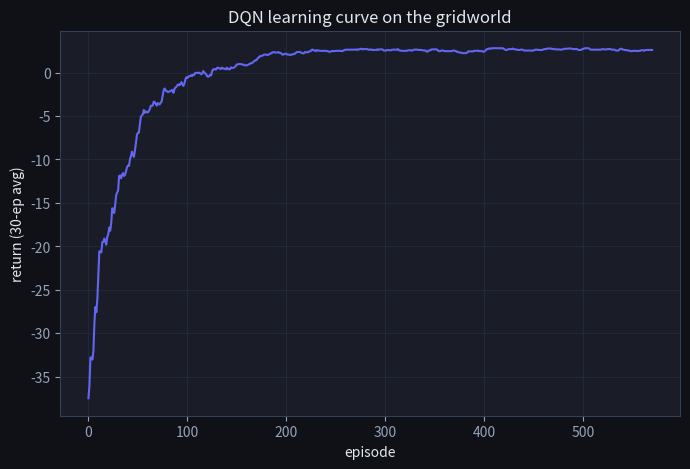

The matplotlib source for this figure:
import numpy as np
import matplotlib.pyplot as plt

plt.rcParams['figure.facecolor'] = '#0f1117'
plt.rcParams['axes.facecolor'] = '#1a1d27'
plt.rcParams['text.color'] = '#e2e8f0'
plt.rcParams['axes.labelcolor'] = '#e2e8f0'
plt.rcParams['xtick.color'] = '#94a3b8'
plt.rcParams['ytick.color'] = '#94a3b8'
plt.rcParams['axes.edgecolor'] = '#334155'
plt.rcParams['axes.grid'] = True
plt.rcParams['grid.color'] = '#1e293b'
plt.rcParams['figure.figsize'] = (8, 5)
np.random.seed(0)

class GridWorld:
    """n x n grid. Start top-left (0), goal bottom-right. Actions: 0=up 1=down 2=left 3=right.
    Reward -1 per step, +10 at the goal (terminal)."""
    def __init__(self, n=5):
        self.n = n; self.nS = n*n; self.nA = 4; self.goal = n*n-1
    def step(self, s, a):
        r, c = divmod(s, self.n)
        if a==0: r = max(0, r-1)
        elif a==1: r = min(self.n-1, r+1)
        elif a==2: c = max(0, c-1)
        else: c = min(self.n-1, c+1)
        s2 = r*self.n + c
        done = (s2 == self.goal)
        return s2, (10.0 if done else -1.0), done

env = GridWorld(5)

def one_hot(s, n):
    v = np.zeros(n); v[s] = 1; return v

def relu(x): return np.maximum(0, x)

class QNet:
    def __init__(self, n_in, nh, n_out, seed=0):
        rng = np.random.RandomState(seed)
        self.W1 = rng.randn(n_in, nh)*np.sqrt(2/n_in); self.b1 = np.zeros(nh)
        self.W2 = rng.randn(nh, n_out)*np.sqrt(2/nh);  self.b2 = np.zeros(n_out)
    def forward(self, X):
        self.X = X; self.z1 = X@self.W1 + self.b1; self.h = relu(self.z1)
        return self.h @ self.W2 + self.b2
    def copy_from(self, other):
        self.W1, self.b1 = other.W1.copy(), other.b1.copy()
        self.W2, self.b2 = other.W2.copy(), other.b2.copy()
print('Q-network ready')

from collections import deque
import random

def train_dqn(env, episodes=600, gamma=0.9, lr=0.01, nh=64, batch=32, sync=200):
    rng = np.random.RandomState(0); random.seed(0)
    q, qt = QNet(env.nS, nh, env.nA), QNet(env.nS, nh, env.nA)
    qt.copy_from(q)
    buf = deque(maxlen=5000); eps, step, returns = 1.0, 0, []
    for ep in range(episodes):
        s, done, total, t = 0, False, 0, 0
        while not done and t < 100:
            a = rng.randint(env.nA) if rng.rand()<eps else int(np.argmax(q.forward(one_hot(s,env.nS))))
            s2, r, done = env.step(s, a)
            buf.append((s,a,r,s2,done)); s=s2; total+=r; t+=1; step+=1
            if len(buf) >= batch:
                B = random.sample(buf, batch)
                S  = np.array([one_hot(b[0],env.nS) for b in B])
                S2 = np.array([one_hot(b[3],env.nS) for b in B])
                A = np.array([b[1] for b in B]); R = np.array([b[2] for b in B])
                D = np.array([b[4] for b in B], float)
                target = R + gamma*qt.forward(S2).max(1)*(1-D)   # frozen target net
                pred = q.forward(S)                              # caches activations
                dout = np.zeros_like(pred)
                dout[np.arange(batch), A] = (pred[np.arange(batch),A] - target)/batch
                # backprop through the 2-layer MLP
                dW2 = q.h.T@dout; db2 = dout.sum(0)
                dh = dout@q.W2.T; dz1 = dh*(q.z1>0)
                dW1 = S.T@dz1; db1 = dz1.sum(0)
                q.W2-=lr*dW2; q.b2-=lr*db2; q.W1-=lr*dW1; q.b1-=lr*db1
            if step % sync == 0: qt.copy_from(q)
        eps = max(0.05, eps*0.99); returns.append(total)
    return q, returns

q, returns = train_dqn(env)
print('trained DQN over', len(returns), 'episodes')

ma = np.convolve(returns, np.ones(30)/30, mode='valid')
plt.plot(ma, color='#6366f1'); plt.xlabel('episode'); plt.ylabel('return (30-ep avg)')
plt.title('DQN learning curve on the gridworld'); plt.show()

s, path, done = 0, [0], False
while not done and len(path) < 25:
    s, _, done = env.step(s, int(np.argmax(q.forward(one_hot(s,env.nS))))); path.append(s)
print('greedy path:', path)
print('reached goal:', path[-1]==env.goal, 'in', len(path)-1, 'steps')
